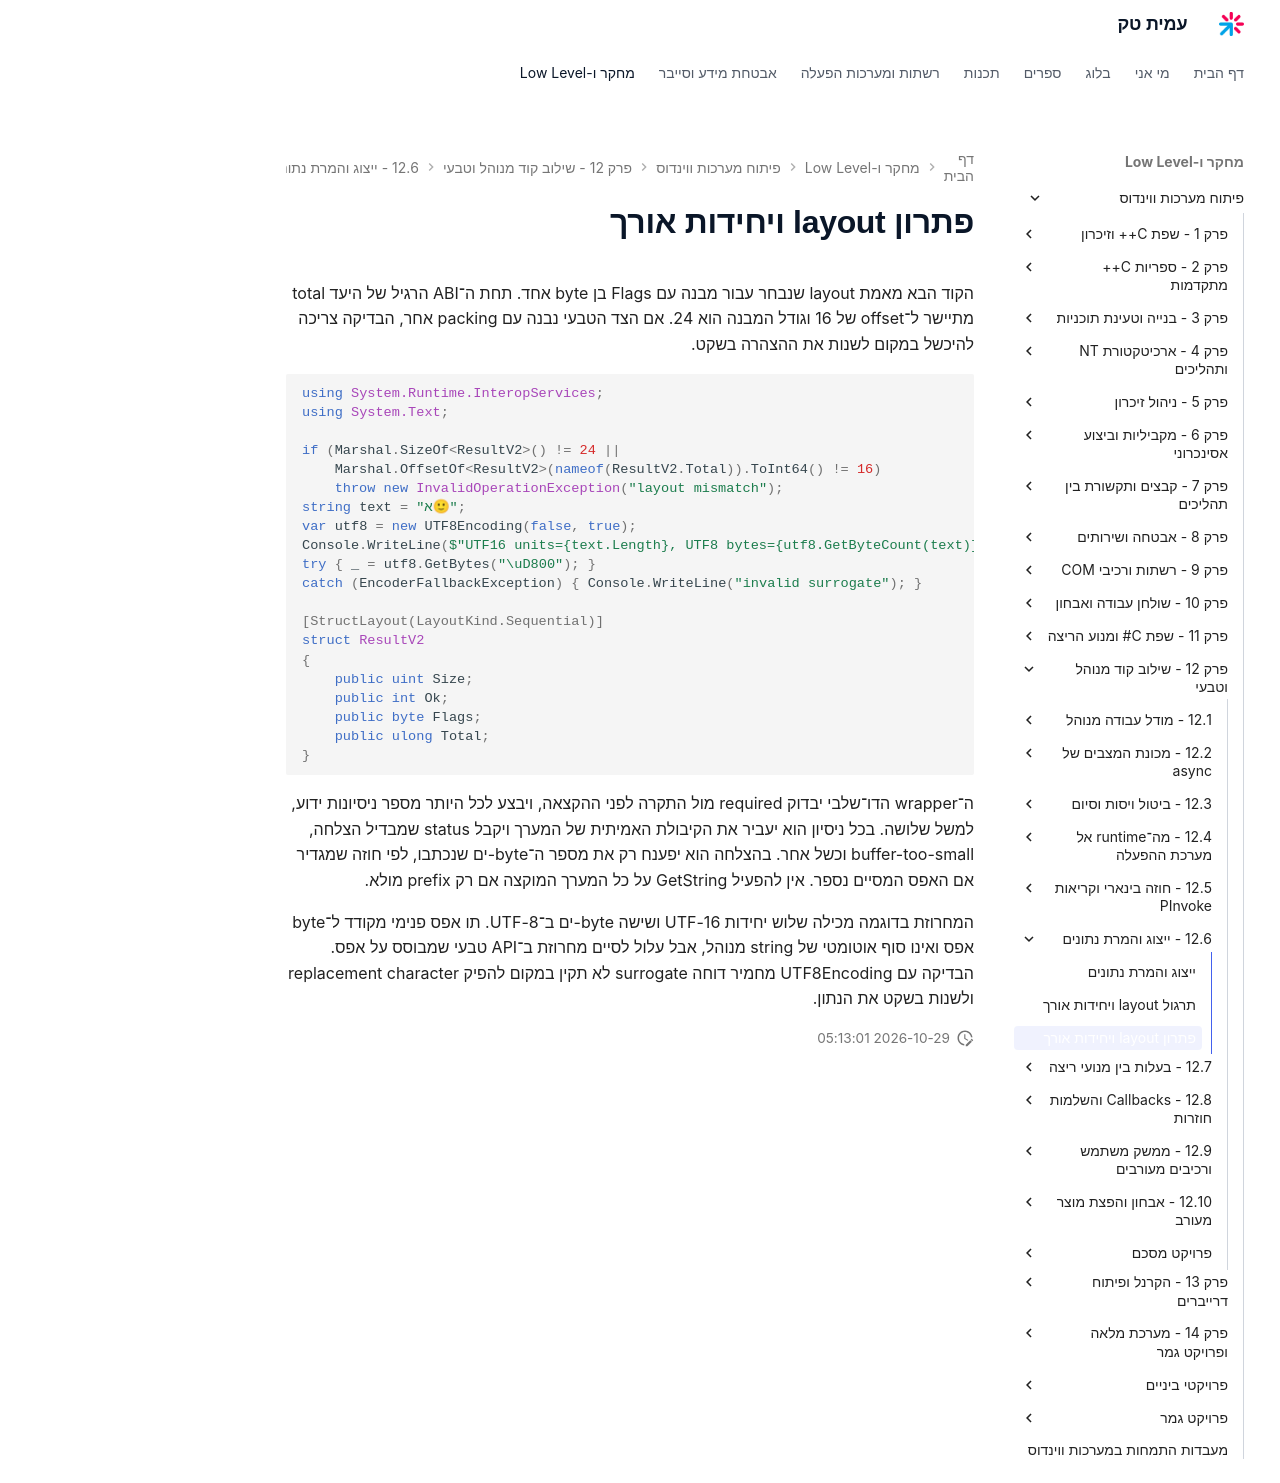

repository: AmitPinchasi/amittech · page: פיתוח-מערכות-ווינדוס/12 - שילוב קוד מנוהל וטבעי/12.6 - ייצוג והמרת נתונים/12.6 - ייצוג והמרת נתונים - פתרון/index.html · generator: mkdocs

# פתרון layout ויחידות אורך

הקוד הבא מאמת layout שנבחר עבור מבנה עם Flags בן byte אחד. תחת ה־ABI הרגיל של היעד total מתיישר ל־offset של 16 וגודל המבנה הוא 24. אם הצד הטבעי נבנה עם packing אחר, הבדיקה צריכה להיכשל במקום לשנות את ההצהרה בשקט.

```csharp
using System.Runtime.InteropServices;
using System.Text;

if (Marshal.SizeOf<ResultV2>() != 24 ||
    Marshal.OffsetOf<ResultV2>(nameof(ResultV2.Total)).ToInt64() != 16)
    throw new InvalidOperationException("layout mismatch");
string text = "א🙂";
var utf8 = new UTF8Encoding(false, true);
Console.WriteLine($"UTF16 units={text.Length}, UTF8 bytes={utf8.GetByteCount(text)}");
try { _ = utf8.GetBytes("\uD800"); }
catch (EncoderFallbackException) { Console.WriteLine("invalid surrogate"); }

[StructLayout(LayoutKind.Sequential)]
struct ResultV2
{
    public uint Size;
    public int Ok;
    public byte Flags;
    public ulong Total;
}
```

ה־wrapper הדו־שלבי יבדוק required מול התקרה לפני ההקצאה, ויבצע לכל היותר מספר ניסיונות ידוע, למשל שלושה. בכל ניסיון הוא יעביר את הקיבולת האמיתית של המערך ויקבל status שמבדיל הצלחה, buffer-too-small וכשל אחר. בהצלחה הוא יפענח רק את מספר ה־byte-ים שנכתבו, לפי חוזה שמגדיר אם האפס המסיים נספר. אין להפעיל GetString על כל המערך המוקצה אם רק prefix מולא.

המחרוזת בדוגמה מכילה שלוש יחידות UTF-16 ושישה byte-ים ב־UTF-8. תו אפס פנימי מקודד ל־byte אפס ואינו סוף אוטומטי של string מנוהל, אבל עלול לסיים מחרוזת ב־API טבעי שמבוסס על אפס. הבדיקה עם UTF8Encoding מחמיר דוחה surrogate לא תקין במקום להפיק replacement character ולשנות בשקט את הנתון.
